Run: headless pygame with SDL's dummy video driver; simulated clock (each Clock.tick advances the game by its frame time, no real sleeping); random seed 0; keys injected as events and as key.get_pressed() state; mouse plan: one left click at the window centre at the start of phase 2, then a move to the lower-right quarter at the start of phase 3.
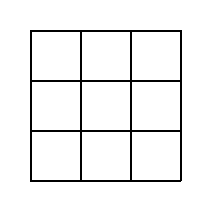
Frame 1 of 4 · flips 1–60 · no input
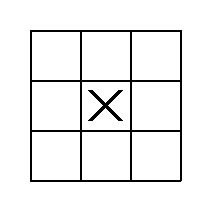
Frame 2 of 4 · flips 61–180 · clicked the window centre · tapped SPACE, RETURN · held RIGHT (→), D
Frame 3 of 4 · flips 181–300 · moved the mouse to the lower-right quarter · held DOWN (↓), S · screen unchanged from frame 2, image omitted
Frame 4 of 4 · flips 301–420 · held LEFT (←), A, UP (↑), W · screen unchanged from frame 3, image omitted

The pygame program that drew these frames:

import pygame
from enum import Enum

CELL_SIZE = 50
HEIGHT = 3
WIDTH = 3
FPS = 60


class Cell(Enum):
    VOID = 0
    CROSS = 1
    ZERO = 2


class Player:
    """
    Player Class. Contains type of cells and name.
    """
    def __init__(self, name, cell_type):
        self.name = name
        self.type = cell_type


class GameField:

    def __init__(self):
        self.height = HEIGHT
        self.width = WIDTH
        self.cells = [[Cell.VOID] * self.height for i in range(self.width)]

    def is_game_over(self):
        pass

    def get_cell_state(self, i, j):
        return self.cells[i][j]

class GameFieldView:
    """
    Game field widget, who draws him in window and finds out place of click
    """

    def __init__(self, field: GameField, screen):
        # upload pics of cells
        # draw field
        self.field = field
        self.screen = screen
        self.height = field.height * CELL_SIZE
        self.width = field.width * CELL_SIZE

    def draw(self):
        for i in range(WIDTH + 1):
            pygame.draw.line(self.screen, (0, 0, 0), [30 + i * CELL_SIZE, 30], [30 + i * CELL_SIZE, self.height + 30], 2)

        for i in range(HEIGHT + 1):
            pygame.draw.line(self.screen, (0, 0, 0), [30, 30 + i * CELL_SIZE], [self.width + 30, 30 + i * CELL_SIZE], 2)

        for i in range(WIDTH):
            for j in range(HEIGHT):
                if self.field.get_cell_state(i, j) == Cell.CROSS:
                    pygame.draw.line(self.screen, (0, 0, 0), [30 + i * CELL_SIZE + CELL_SIZE * 0.2,
                                                              30 + j * CELL_SIZE + CELL_SIZE * 0.2],
                                                             [30 + i * CELL_SIZE + CELL_SIZE * 0.8,
                                                              30 + j * CELL_SIZE + CELL_SIZE * 0.8], 5)
                    pygame.draw.line(self.screen, (0, 0, 0), [30 + i * CELL_SIZE + CELL_SIZE * 0.2,
                                                              30 + j * CELL_SIZE + CELL_SIZE * 0.8],
                                                             [30 + i * CELL_SIZE + CELL_SIZE * 0.8,
                                                              30 + j * CELL_SIZE + CELL_SIZE * 0.2], 5)

                if self.field.get_cell_state(i, j) == Cell.ZERO:
                    pygame.draw.circle(self.screen, (0, 0, 0),
                                       (30 + i * CELL_SIZE + CELL_SIZE * 0.5,
                                        30 + j * CELL_SIZE + CELL_SIZE * 0.5), CELL_SIZE * 0.38, 4)

    def check_coords_correct(self, x, y):
        if 30 < x < self.width + 30 and 30 < y < self.height + 30:
            return True

    def get_coords(self, x, y):
        return (x-30)//CELL_SIZE, (y-30)//CELL_SIZE



class GameRoundManager:
    """
    Manager of game. Runs all processes. + Draws Cells.
    """

    def __init__(self, player1: Player, player2: Player):
        self._players = [player1, player2]
        self._current_player = 0
        self.field = GameField()

    def handle_click(self, i, j):
        player = self._players[self._current_player]
        if self.field.cells[i][j] == Cell.VOID:
            self.field.cells[i][j] = player.type
            self._current_player = len(self._players) - self._current_player - 1
        print(f"click_handled, {i, j}")
        print(self.field.cells)


class GameWindow:
    """
    Contains Field Widget
    and Game Round Manager.
    """

    def __init__(self):
        # pygame init
        pygame.init()

        # Window
        self._width = WIDTH * CELL_SIZE + 60
        self._height = HEIGHT * CELL_SIZE + 60
        self._title = "Crosses & Zeroes"
        self._screen = pygame.display.set_mode([self._width, self._height])
        pygame.display.set_caption(self._title)
        self._screen.fill((255, 255, 255))

        player1 = Player("1", Cell.CROSS)
        player2 = Player("2", Cell.ZERO)
        self._game_manager = GameRoundManager(player1, player2)
        self._field_widget = GameFieldView(self._game_manager.field, self._screen)

    def mainloop(self):
        finished = False
        clock = pygame.time.Clock()
        while not finished:
            for event in pygame.event.get():
                if event.type == pygame.QUIT:
                    finished = True
                elif event.type == pygame.MOUSEBUTTONDOWN:
                    x, y = pygame.mouse.get_pos()
                    if self._field_widget.check_coords_correct(x,y):
                        i, j = self._field_widget.get_coords(x,y)
                        self._game_manager.handle_click(i, j)
            self._field_widget.draw()
            pygame.display.flip()
            clock.tick(FPS)


def main():
    window = GameWindow()
    window.mainloop()
    print("Game Over!")


if __name__ == "__main__":
    main()
